Run: headless pygame with SDL's dummy video driver; simulated clock (each Clock.tick advances the game by its frame time, no real sleeping); random seed 0; keys injected as events and as key.get_pressed() state; mouse plan: one left click at the window centre at the start of phase 2, then a move to the lower-right quarter at the start of phase 3.
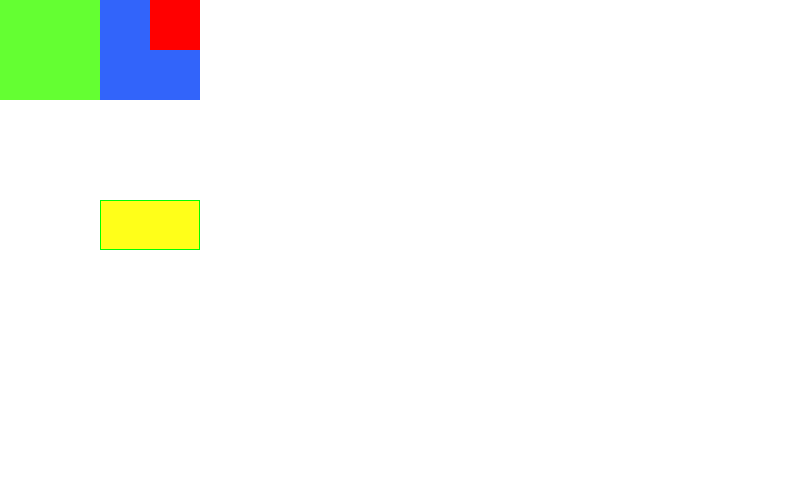
Frame 1 of 4 · flips 1–60 · no input
Frame 2 of 4 · flips 61–180 · clicked the window centre · tapped SPACE, RETURN · held RIGHT (→), D · screen unchanged from frame 1, image omitted
Frame 3 of 4 · flips 181–300 · moved the mouse to the lower-right quarter · held DOWN (↓), S · screen unchanged from frame 2, image omitted
Frame 4 of 4 · flips 301–420 · held LEFT (←), A, UP (↑), W · screen unchanged from frame 3, image omitted

The pygame program that drew these frames:

import pygame as pg
import random
window = pg.display.set_mode((800, 500))
window.fill((255, 255, 255))
running = True
clock = pg.time.Clock()

s = pg.Surface((100, 100))
s.fill((100, 255, 50))
srunning = True
window.blit(s, (0,0))

s2 = pg.Surface((100, 100))
s2.fill((50, 100, 250))
s2.set_colorkey((250, 0 ,0))

s2running = True
window.blit(s2,(100,0))

s3 = pg.Surface((50,50))
s3.fill((255, 0 ,0))
s2.blit(s3, (50,0))
s.blit(s3, (0,0))
window.blit(s2,(100,0))

class Button():
    def __init__(self, window):
        # The window (screen) that will be drawn on
        self.window = window
        self.x = 100;
        self.y = 200;
        self.w = 100;
        self.h = 50;
        self.backgroundColor = [255, 255, 25]
        self.borderColor = [0, 255, 0]
        self.borderThickness = 1
        self.rect = pg.Rect(self.x, self.y, self.w, self.h)
        self.surface = pg.Surface((self.w, self.h))
        self.surface.fill(self.backgroundColor)

    def addText(self, text):
        self.font = pg.font.SysFont('Arial', 25)
        self.text = self.font.render(text, True, (100,120,0))
        self.text_rect = self.text.get_rect()
        self.text_rect.center = (self.w/2, self.h/2)
        self.surface.blit(self.text, self.text_rect)


    def click(self, event, callback, *args, **kwargs):
        if event.type == pg.MOUSEBUTTONDOWN:
            (mouseX, mouseY) = pg.mouse.get_pos()
            #if(mouseX >= self.x and mouseX <= self.x + self.w and mouseY >= self.y and mouseY <= self.y + self.h) :
            if(self.rect.collidepoint((mouseX, mouseY))):
                callback(*args, **kwargs)

    def draw(self):
        # Draw a rect on top of self.surface at position (0,0) relative to the self.surface.  It is different than the self.rect declared above
        self.window.blit(self.surface, (self.x, self.y))
        pg.draw.rect(self.surface, self.borderColor, [0, 0, self.w, self.h], self.borderThickness)
# End class button


b1 = Button(window)

def test(x):
    s.fill(x)
    window.blit(s, (0,0))

while running:
    clock.tick(10)
    for event in pg.event.get():
        b1.click(event, test, (random.randrange(0, 255), random.randrange(0, 255), random.randrange(0, 255)))
        if event.type == pg.QUIT:
            running = False

    # if srunning:
    #     s.fill((random.randrange(0, 255), random.randrange(0, 255), random.randrange(0, 255)))
    #     window.blit(s, (0,0))
    #
    # if s2running:
    #     s2.fill((random.randrange(0, 255), random.randrange(0, 255), random.randrange(0, 255)))
    #     window.blit(s2, (100,0))

    b1.draw()

    pg.display.flip()



pg.quit()
